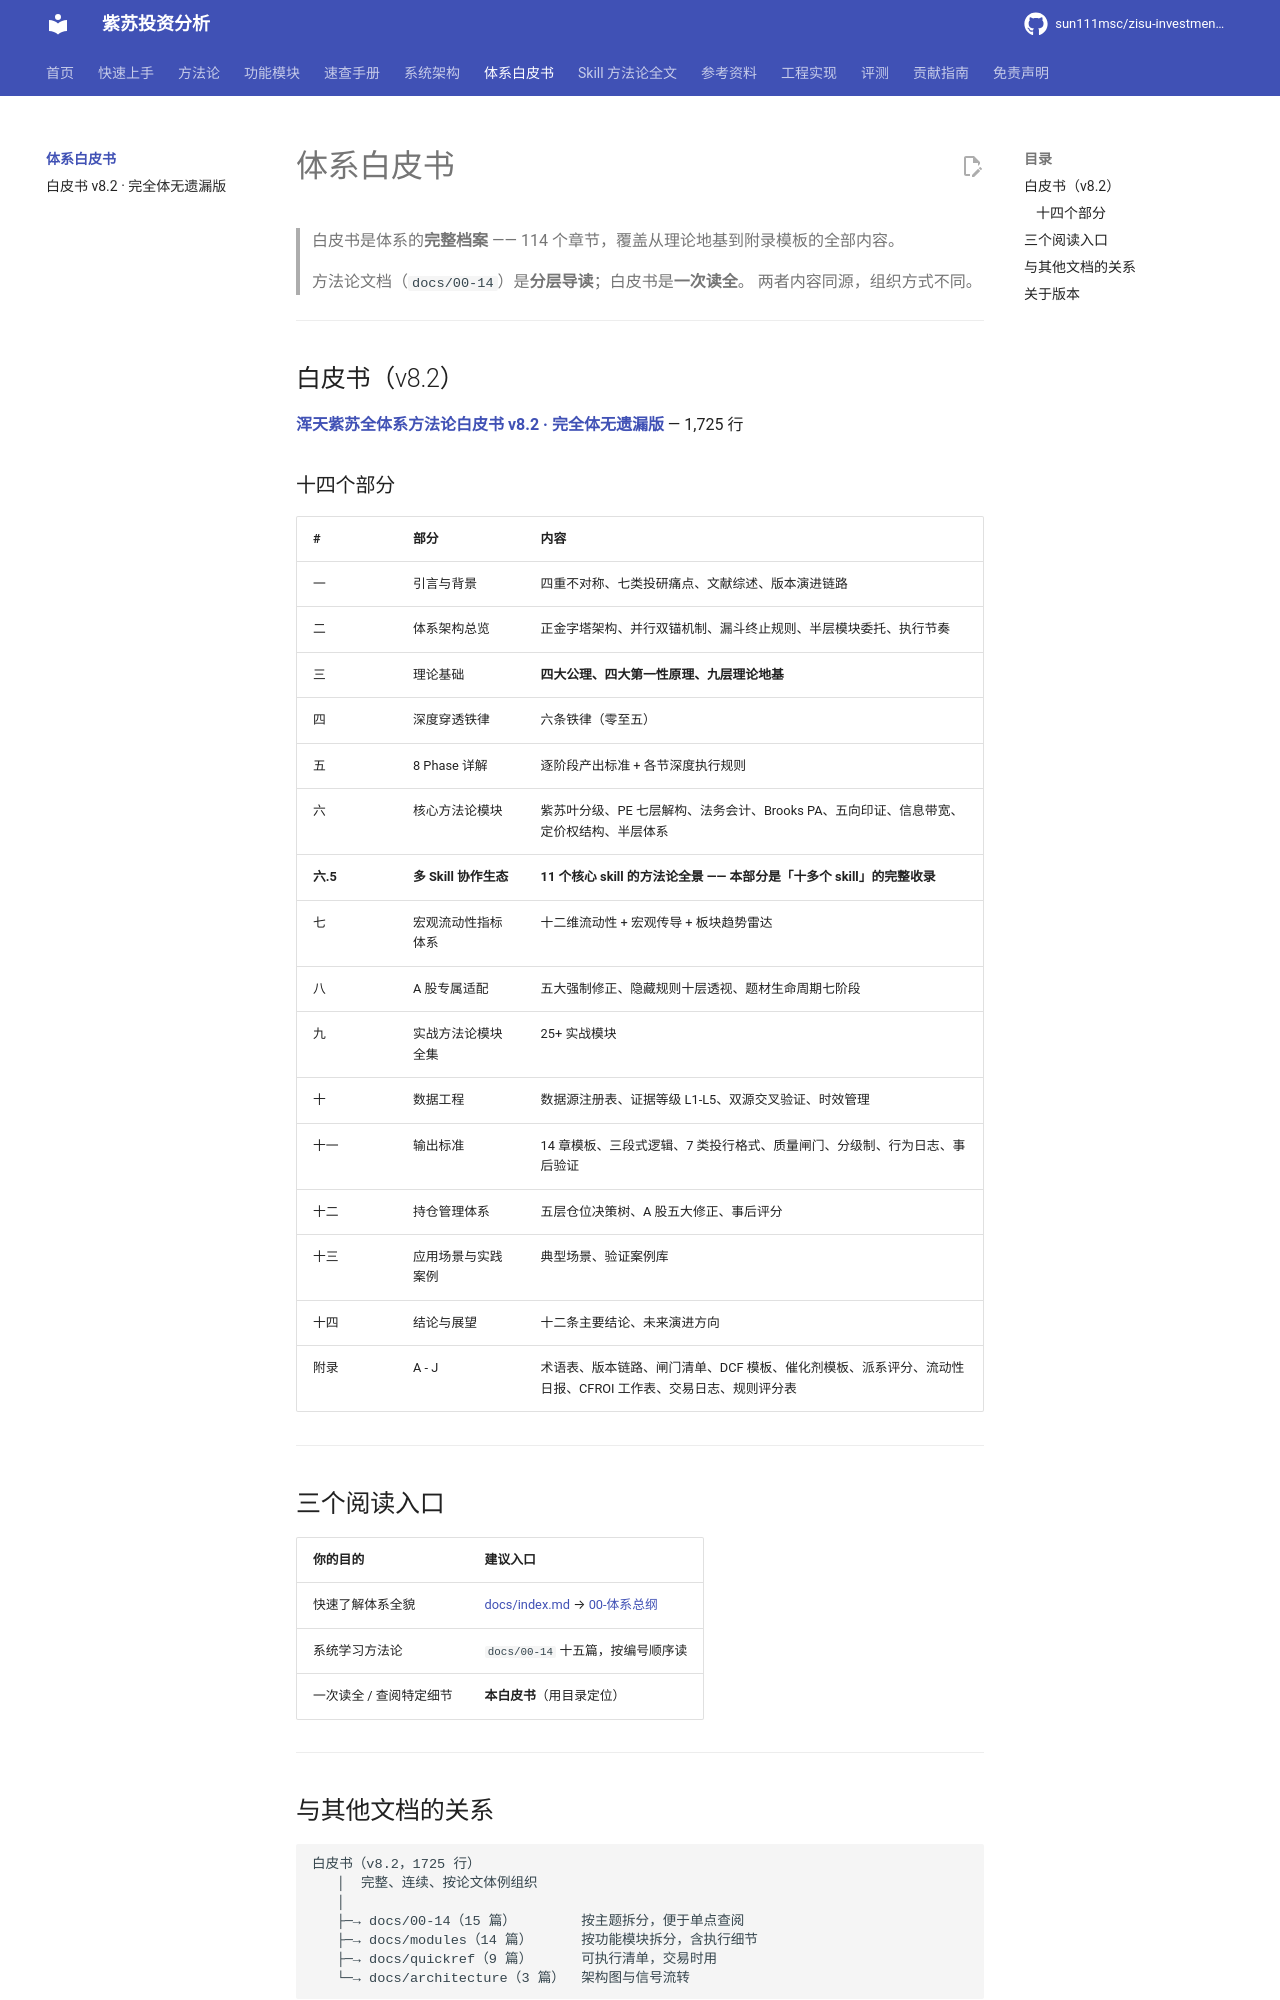

repository: sun111msc/zisu-investment-analysis · page: whitepaper/index.html · generator: mkdocs

# 体系白皮书

> 白皮书是体系的**完整档案** —— 114 个章节，覆盖从理论地基到附录模板的全部内容。
>
> 方法论文档（`docs/00-14`）是**分层导读**；白皮书是**一次读全**。
> 两者内容同源，组织方式不同。

---

## 白皮书（v8.2）

**[浑天紫苏全体系方法论白皮书 v8.2 · 完全体无遗漏版](浑天紫苏全体系方法论白皮书_v8.2.md)** — 1,725 行

### 十四个部分

| # | 部分 | 内容 |
|---|---|---|
| 一 | 引言与背景 | 四重不对称、七类投研痛点、文献综述、版本演进链路 |
| 二 | 体系架构总览 | 正金字塔架构、并行双锚机制、漏斗终止规则、半层模块委托、执行节奏 |
| 三 | 理论基础 | **四大公理、四大第一性原理、九层理论地基** |
| 四 | 深度穿透铁律 | 六条铁律（零至五） |
| 五 | 8 Phase 详解 | 逐阶段产出标准 + 各节深度执行规则 |
| 六 | 核心方法论模块 | 紫苏叶分级、PE 七层解构、法务会计、Brooks PA、五向印证、信息带宽、定价权结构、半层体系 |
| **六.5** | **多 Skill 协作生态** | **11 个核心 skill 的方法论全景 —— 本部分是「十多个 skill」的完整收录** |
| 七 | 宏观流动性指标体系 | 十二维流动性 + 宏观传导 + 板块趋势雷达 |
| 八 | A 股专属适配 | 五大强制修正、隐藏规则十层透视、题材生命周期七阶段 |
| 九 | 实战方法论模块全集 | 25+ 实战模块 |
| 十 | 数据工程 | 数据源注册表、证据等级 L1-L5、双源交叉验证、时效管理 |
| 十一 | 输出标准 | 14 章模板、三段式逻辑、7 类投行格式、质量闸门、分级制、行为日志、事后验证 |
| 十二 | 持仓管理体系 | 五层仓位决策树、A 股五大修正、事后评分 |
| 十三 | 应用场景与实践案例 | 典型场景、验证案例库 |
| 十四 | 结论与展望 | 十二条主要结论、未来演进方向 |
| 附录 | A - J | 术语表、版本链路、闸门清单、DCF 模板、催化剂模板、派系评分、流动性日报、CFROI 工作表、交易日志、规则评分表 |

---

## 三个阅读入口

| 你的目的 | 建议入口 |
|---|---|
| 快速了解体系全貌 | [docs/index.md](../index.md) → [00-体系总纲](../00-体系总纲.md) |
| 系统学习方法论 | `docs/00-14` 十五篇，按编号顺序读 |
| 一次读全 / 查阅特定细节 | **本白皮书**（用目录定位） |

---
